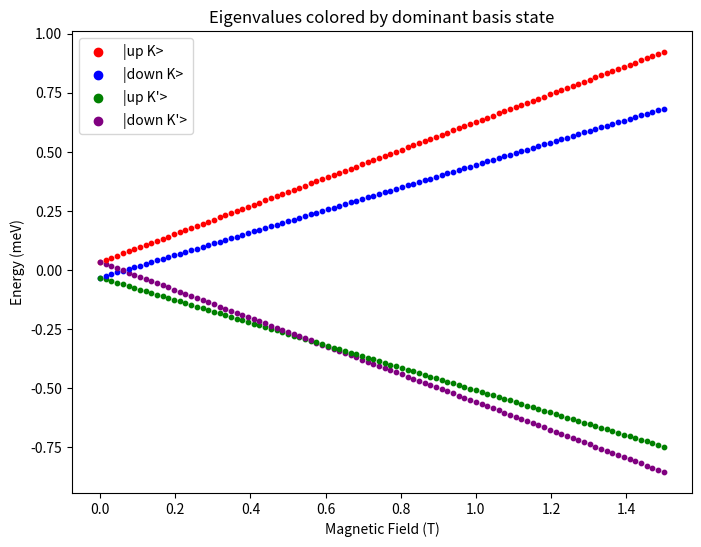

Write the Python code that produced this figure.
import numpy as np
import matplotlib.pyplot as plt

bFields = np.linspace(0, 1.5, 100)
eigenvaluesList = []
eigenvectorsList = []

for bField in bFields:
    h = np.zeros((4, 4))

    mub = 5.7883818060e-2  # meV/T
    gs = 2.0
    gv = 28.0
    DeltaSO = 0.066  # meV
    bParallel = 0.0
    gsLeftFactor = 1.0
    gvLeftFactor = 0.66

    spinZeemanLeft = 0.5 * gs * mub * bField * gsLeftFactor
    valleyZeemanLeft = 0.5 * gv * mub * bField * gvLeftFactor
    kaneMele = 0.5 * DeltaSO

    h[0, 0] = kaneMele + valleyZeemanLeft + spinZeemanLeft   # |up K>
    h[1, 1] = -kaneMele + valleyZeemanLeft - spinZeemanLeft  # |down K>
    h[2, 2] = -kaneMele - valleyZeemanLeft + spinZeemanLeft  # |up K'>
    h[3, 3] = kaneMele - valleyZeemanLeft - spinZeemanLeft   # |down K'>

    eigenvalues, eigenvectors = np.linalg.eigh(h)
    eigenvaluesList.append(eigenvalues)
    eigenvectorsList.append(eigenvectors)

eigenvaluesArray = np.array(eigenvaluesList)      # shape (len(bFields),4)
eigenvectorsArray = np.array(eigenvectorsList)    # shape (len(bFields),4,4)

# Colores asignados a cada base
colors = ['red', 'blue', 'green', 'purple']
labels = ['|up K>', '|down K>', "|up K'>", "|down K'>"]

fig, ax = plt.subplots(figsize=(8,6))

for i in range(4):  # índice de eigenvalor
    for idx, bField in enumerate(bFields):
        eigenvec = eigenvectorsArray[idx,:,i]
        overlaps = np.abs(eigenvec)**2
        dominant = np.argmax(overlaps)  # qué base domina
        ax.scatter(bField, eigenvaluesArray[idx,i],
                   color=colors[dominant], s=10)

ax.set_xlabel("Magnetic Field (T)")
ax.set_ylabel("Energy (meV)")
ax.set_title("Eigenvalues colored by dominant basis state")

# construir leyenda dummy
for c, l in zip(colors, labels):
    ax.scatter([], [], color=c, label=l)
ax.legend()

plt.show()